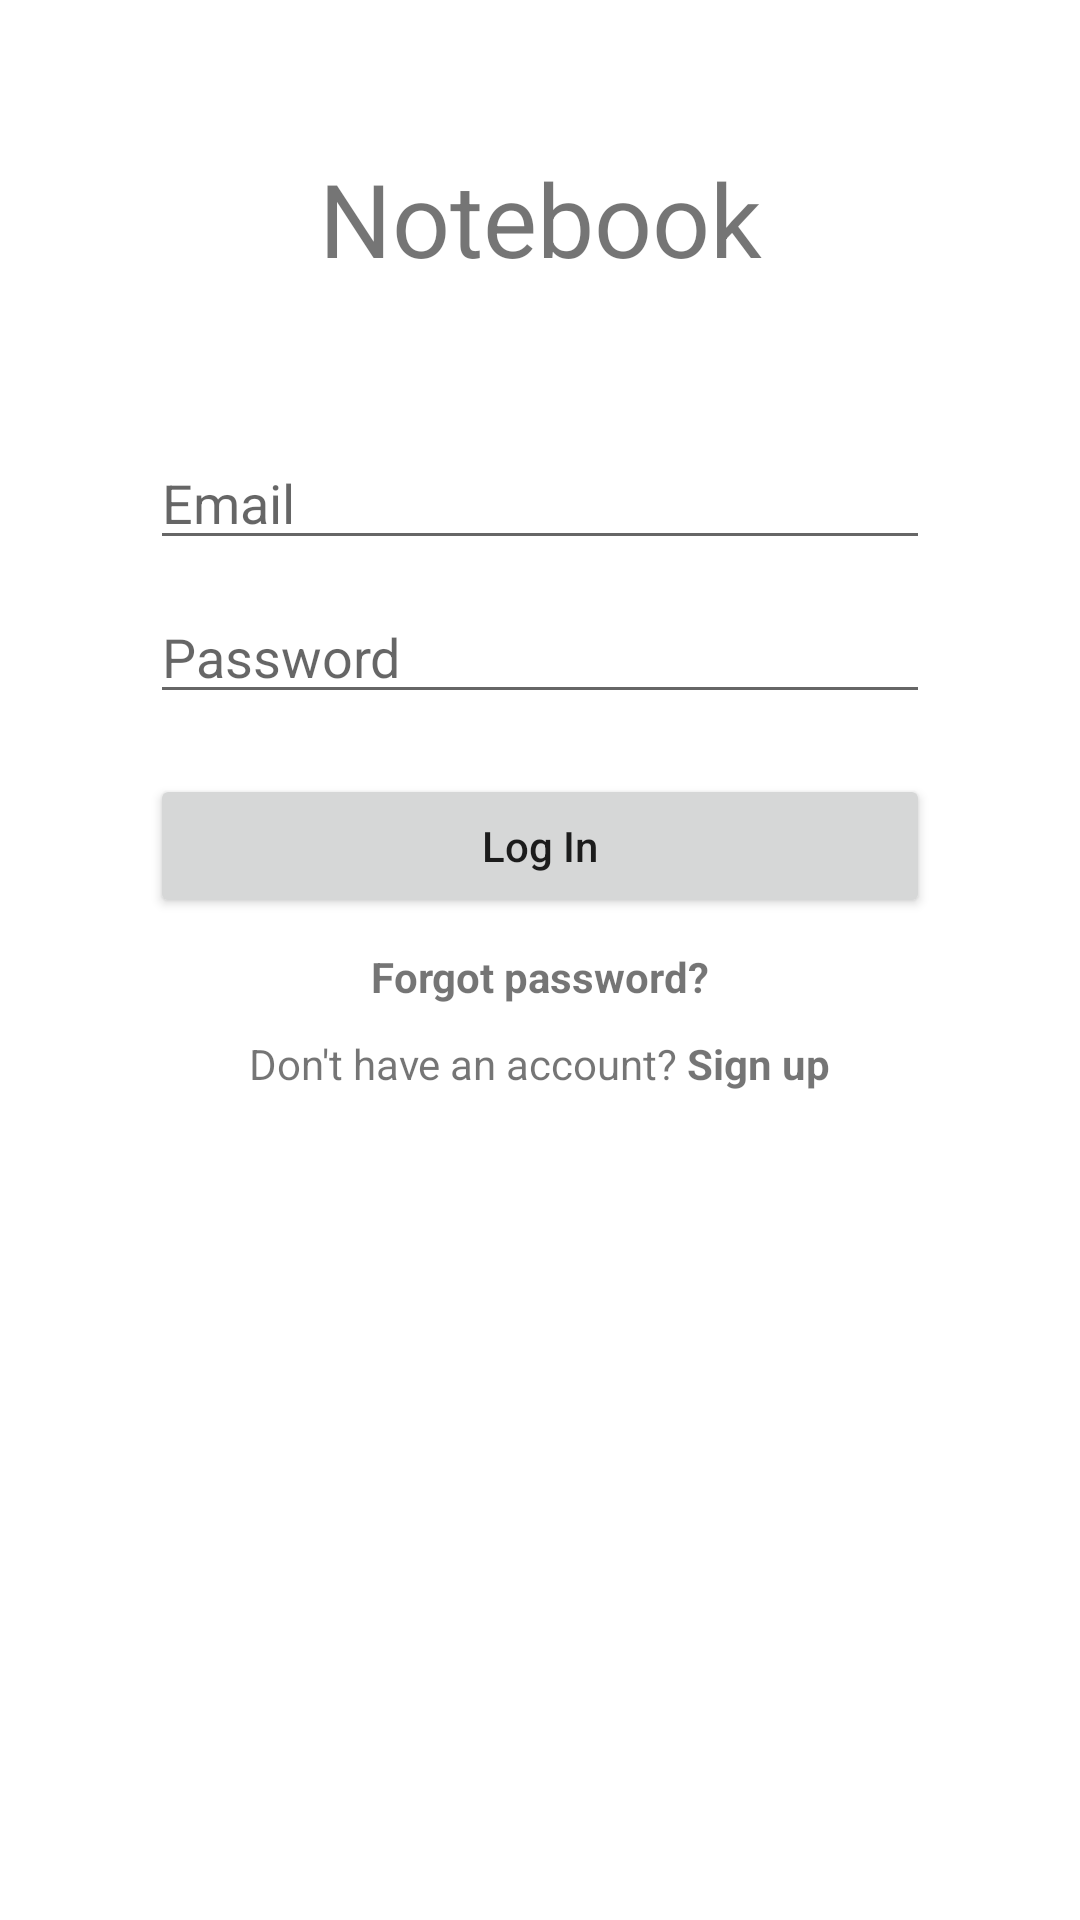

Produce the Android XML layout that renders to this screen, including the resource entries it uses.
<!-- AndroidManifest.xml: application theme Theme.AndroidToolbox -->
<!-- res/layout/activity_notebook_login.xml -->
<?xml version="1.0" encoding="utf-8"?>
<androidx.constraintlayout.widget.ConstraintLayout xmlns:android="http://schemas.android.com/apk/res/android"
    xmlns:app="http://schemas.android.com/apk/res-auto"
    xmlns:tools="http://schemas.android.com/tools"
    android:layout_width="match_parent"
    android:layout_height="match_parent"
    tools:context=".NotebookLogin">

    <TextView
        android:id="@+id/textViewSignIn"
        android:layout_width="wrap_content"
        android:layout_height="wrap_content"
        android:layout_marginStart="50dp"
        android:layout_marginTop="50dp"
        android:layout_marginEnd="50dp"
        android:layout_marginBottom="50dp"
        android:text="@string/txt_notebook"
        android:textSize="34sp"
        app:layout_constraintBottom_toTopOf="@+id/editTextEmail"
        app:layout_constraintEnd_toEndOf="parent"
        app:layout_constraintStart_toStartOf="parent"
        app:layout_constraintTop_toTopOf="parent" />

    <EditText
        android:id="@+id/editTextEmail"
        android:layout_width="match_parent"
        android:layout_height="wrap_content"
        android:layout_marginStart="50dp"
        android:layout_marginEnd="50dp"
        android:hint="Email"
        android:inputType="textEmailAddress"
        app:layout_constraintBottom_toTopOf="@+id/editTextPassword"
        app:layout_constraintEnd_toEndOf="parent"
        app:layout_constraintStart_toStartOf="parent"
        app:layout_constraintTop_toBottomOf="@+id/textViewSignIn" />

    <EditText
        android:id="@+id/editTextPassword"
        android:layout_width="match_parent"
        android:layout_height="wrap_content"
        android:layout_marginStart="50dp"
        android:layout_marginTop="10dp"
        android:layout_marginEnd="50dp"
        android:layout_marginBottom="50dp"
        android:hint="Password"
        app:endIconMode="password_toggle"
        android:inputType="textPassword"
        app:layout_constraintBottom_toTopOf="@+id/buttonLogin"
        app:layout_constraintEnd_toEndOf="parent"
        app:layout_constraintStart_toStartOf="parent"
        app:layout_constraintTop_toBottomOf="@+id/editTextEmail" />

    <Button
        android:id="@+id/buttonLogin"
        android:layout_width="match_parent"
        android:layout_height="wrap_content"
        android:layout_marginStart="50dp"
        android:layout_marginTop="20dp"
        android:layout_marginEnd="50dp"
        android:text="Log In"
        android:textAllCaps="false"
        app:layout_constraintEnd_toEndOf="parent"
        app:layout_constraintStart_toStartOf="parent"
        app:layout_constraintTop_toBottomOf="@+id/editTextPassword" />

    <TextView
        android:id="@+id/textViewResetPassword"
        android:layout_width="wrap_content"
        android:layout_height="wrap_content"
        android:layout_marginStart="50dp"
        android:layout_marginTop="10dp"
        android:layout_marginEnd="50dp"
        android:text="@string/msg_reset_password"
        app:layout_constraintEnd_toEndOf="parent"
        app:layout_constraintStart_toStartOf="parent"
        app:layout_constraintTop_toBottomOf="@+id/buttonLogin" />

    <TextView
        android:id="@+id/textViewSignup"
        android:layout_width="wrap_content"
        android:layout_height="wrap_content"
        android:layout_marginStart="50dp"
        android:layout_marginTop="10dp"
        android:layout_marginEnd="50dp"
        android:text="@string/msg_sign_up"
        app:layout_constraintEnd_toEndOf="parent"
        app:layout_constraintStart_toStartOf="parent"
        app:layout_constraintTop_toBottomOf="@+id/textViewResetPassword" />

</androidx.constraintlayout.widget.ConstraintLayout>
<!-- resources referenced by this layout -->
<resources>
  <string name="msg_reset_password"><b>Forgot password?</b></string>
  <string name="msg_sign_up">Don\'t have an account? <b>Sign up</b></string>
  <string name="txt_notebook">Notebook</string>
  <style name="Theme.AndroidToolbox" parent="Theme.MaterialComponents.DayNight.DarkActionBar">
          
          <item name="colorPrimary">@color/teal</item>
          <item name="colorPrimaryVariant">@color/teal</item>
          <item name="colorOnPrimary">@color/white</item>
          
          <item name="colorSecondary">@color/teal_200</item>
          <item name="colorSecondaryVariant">@color/teal_700</item>
          <item name="colorOnSecondary">@color/black</item>
          
          <item name="android:statusBarColor" tools:targetApi="l">?attr/colorPrimaryVariant</item>
          
      </style>
  <color name="teal">#138f87</color>
  <color name="white">#FFFFFFFF</color>
  <color name="teal_200">#138f87</color>
  <color name="teal_700">#138f87</color>
  <color name="black">#FF000000</color>
</resources>
